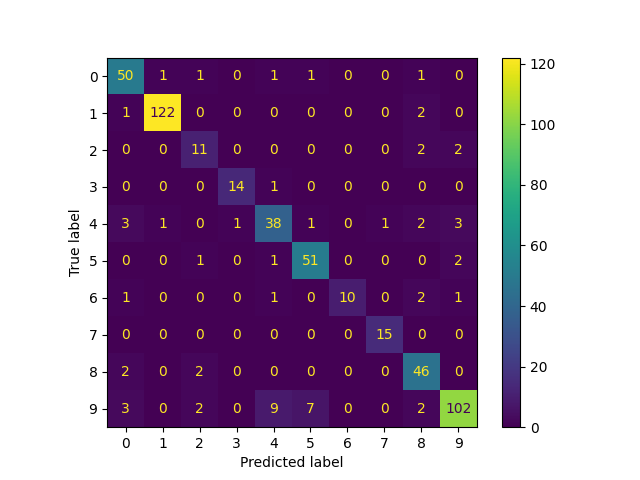

Source data for this figure (header and first rows):
, 0
0, 9
1, 0
2, 4
3, 5
4, 9
5, 1
6, 1
7, 3
8, 8
9, 9
10, 0
11, 1
12, 3
13, 9
14, 2
15, 3
16, 9
17, 9
18, 7
19, 1
20, 6
21, 1
22, 9
23, 7
24, 9
25, 8
26, 1
27, 1
28, 8
29, 2
30, 9
31, 8
32, 8
33, 9
34, 8
35, 1
36, 9
37, 9
38, 1
39, 1
40, 1
41, 7
42, 4
43, 5
44, 9
45, 9
46, 1
47, 1
48, 5
49, 1
50, 2
51, 0
52, 5
53, 9
54, 0
55, 0
56, 8
57, 5
58, 4
59, 1
... 474 more rows
